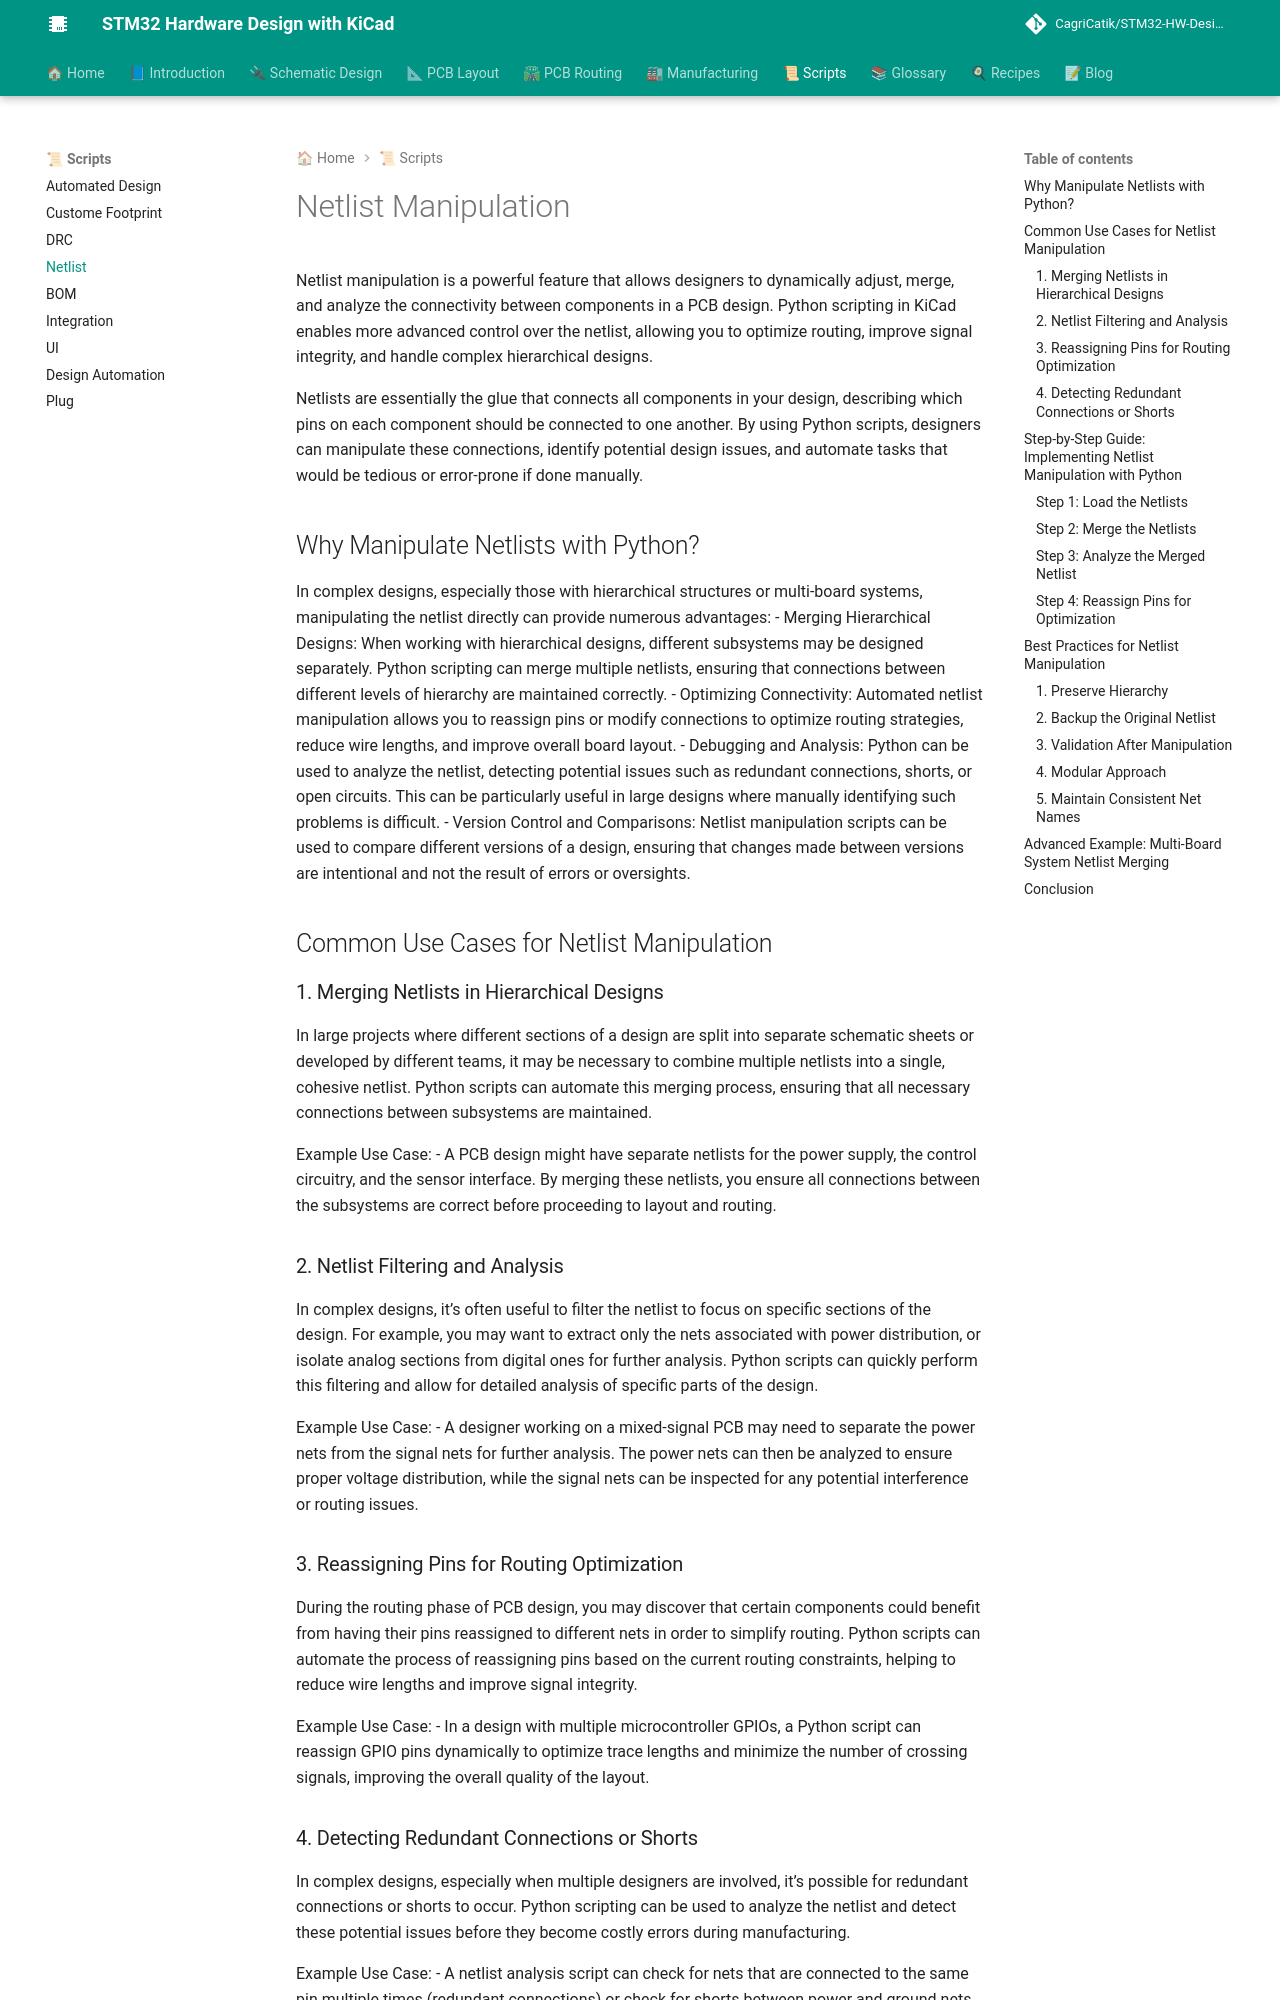

repository: CagriCatik/STM32-HW-Design-with-KiCAD · page: 06_Scripts/04_Netlist/index.html · generator: mkdocs

### 4. **Netlist Manipulation**

Netlist manipulation is a powerful feature that allows designers to dynamically adjust, merge, and analyze the connectivity between components in a PCB design. Python scripting in KiCad enables more advanced control over the netlist, allowing you to optimize routing, improve signal integrity, and handle complex hierarchical designs.

Netlists are essentially the glue that connects all components in your design, describing which pins on each component should be connected to one another. By using Python scripts, designers can manipulate these connections, identify potential design issues, and automate tasks that would be tedious or error-prone if done manually.

---

#### **Why Manipulate Netlists with Python?**

In complex designs, especially those with hierarchical structures or multi-board systems, manipulating the netlist directly can provide numerous advantages:
- **Merging Hierarchical Designs**: When working with hierarchical designs, different subsystems may be designed separately. Python scripting can merge multiple netlists, ensuring that connections between different levels of hierarchy are maintained correctly.
- **Optimizing Connectivity**: Automated netlist manipulation allows you to reassign pins or modify connections to optimize routing strategies, reduce wire lengths, and improve overall board layout.
- **Debugging and Analysis**: Python can be used to analyze the netlist, detecting potential issues such as redundant connections, shorts, or open circuits. This can be particularly useful in large designs where manually identifying such problems is difficult.
- **Version Control and Comparisons**: Netlist manipulation scripts can be used to compare different versions of a design, ensuring that changes made between versions are intentional and not the result of errors or oversights.

---

#### **Common Use Cases for Netlist Manipulation**

##### 1. **Merging Netlists in Hierarchical Designs**
In large projects where different sections of a design are split into separate schematic sheets or developed by different teams, it may be necessary to combine multiple netlists into a single, cohesive netlist. Python scripts can automate this merging process, ensuring that all necessary connections between subsystems are maintained.

**Example Use Case:**
- A PCB design might have separate netlists for the power supply, the control circuitry, and the sensor interface. By merging these netlists, you ensure all connections between the subsystems are correct before proceeding to layout and routing.

##### 2. **Netlist Filtering and Analysis**
In complex designs, it’s often useful to filter the netlist to focus on specific sections of the design. For example, you may want to extract only the nets associated with power distribution, or isolate analog sections from digital ones for further analysis. Python scripts can quickly perform this filtering and allow for detailed analysis of specific parts of the design.

**Example Use Case:**
- A designer working on a mixed-signal PCB may need to separate the power nets from the signal nets for further analysis. The power nets can then be analyzed to ensure proper voltage distribution, while the signal nets can be inspected for any potential interference or routing issues.
